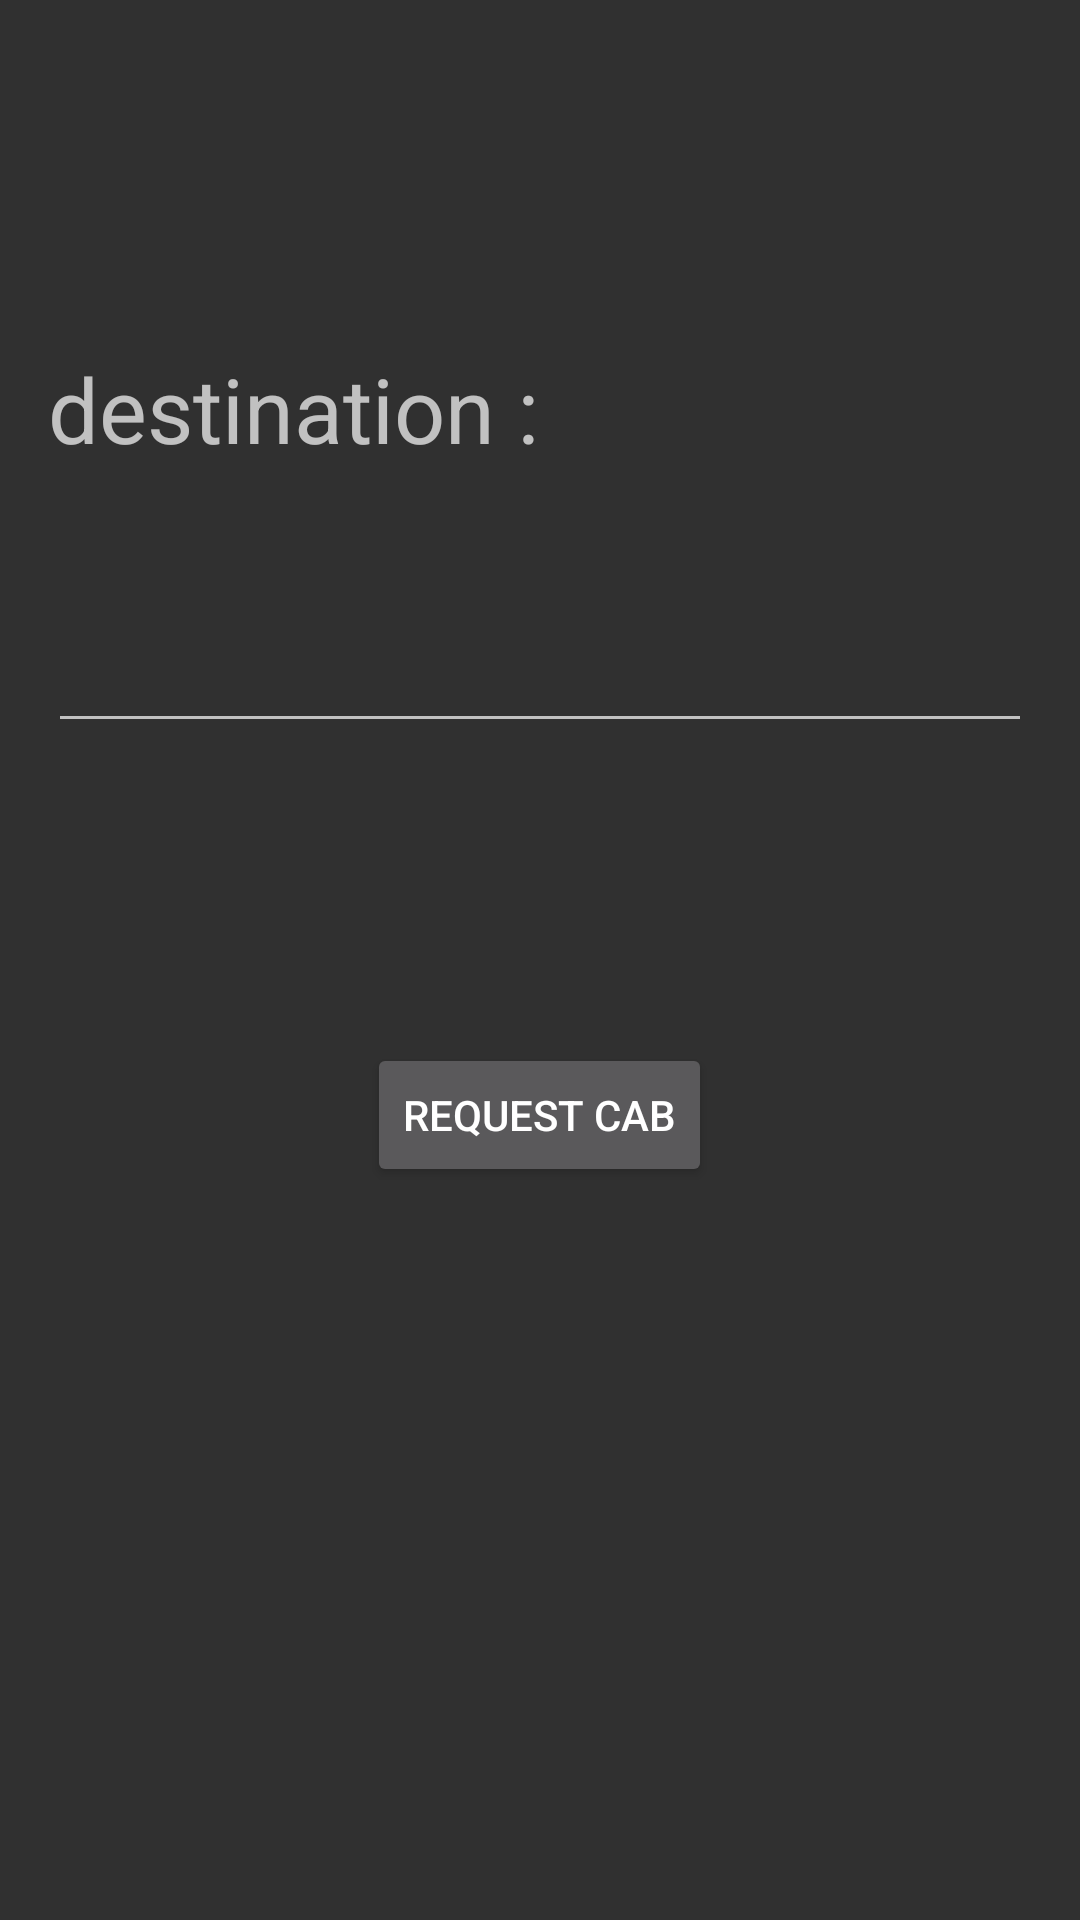

Android layout source for this screen:
<!-- AndroidManifest.xml: application theme AppTheme -->
<!-- res/layout/activity_customer.xml -->
<?xml version="1.0" encoding="utf-8"?>
<RelativeLayout xmlns:android="http://schemas.android.com/apk/res/android"
    xmlns:tools="http://schemas.android.com/tools"
    android:layout_width="match_parent"
    android:layout_height="match_parent"
    android:paddingBottom="@dimen/activity_vertical_margin"
    android:paddingLeft="@dimen/activity_horizontal_margin"
    android:paddingRight="@dimen/activity_horizontal_margin"
    android:paddingTop="@dimen/activity_vertical_margin"
    tools:context="com.taxiapp.thetaxicompany.CustomerActivity">

    <TextView
        android:layout_marginTop="100dp"
        android:id="@+id/destination_lbl"
        android:layout_width="match_parent"
        android:layout_height="wrap_content"
        android:text="destination :"
        android:textSize="30dp"
        />

    <EditText
        android:id="@+id/destination_txt"
        android:layout_width="match_parent"
        android:layout_height="wrap_content"
        android:layout_below="@id/destination_lbl"
        android:layout_marginTop="50dp"/>

    <Button
        android:id="@+id/location_button"
        android:layout_width="wrap_content"
        android:layout_height="wrap_content"
        android:text="request cab"
        android:layout_below="@+id/destination_txt"
        android:layout_marginTop="100dp"
        android:layout_centerHorizontal="true"
        />

</RelativeLayout>
<!-- resources referenced by this layout -->
<resources>
  <dimen name="activity_horizontal_margin">16dp</dimen>
  <dimen name="activity_vertical_margin">16dp</dimen>
  <style name="AppTheme" parent="Theme.AppCompat.NoActionBar">
  
  
          
          <item name="colorPrimary">@color/colorPrimary</item>
          <item name="colorPrimaryDark">@color/colorPrimaryDark</item>
          <item name="colorAccent">@color/colorAccent</item>
      </style>
  <color name="colorPrimary">#FFB300</color>
  <color name="colorPrimaryDark">#FFB300</color>
  <color name="colorAccent">#FFB300</color>
</resources>
